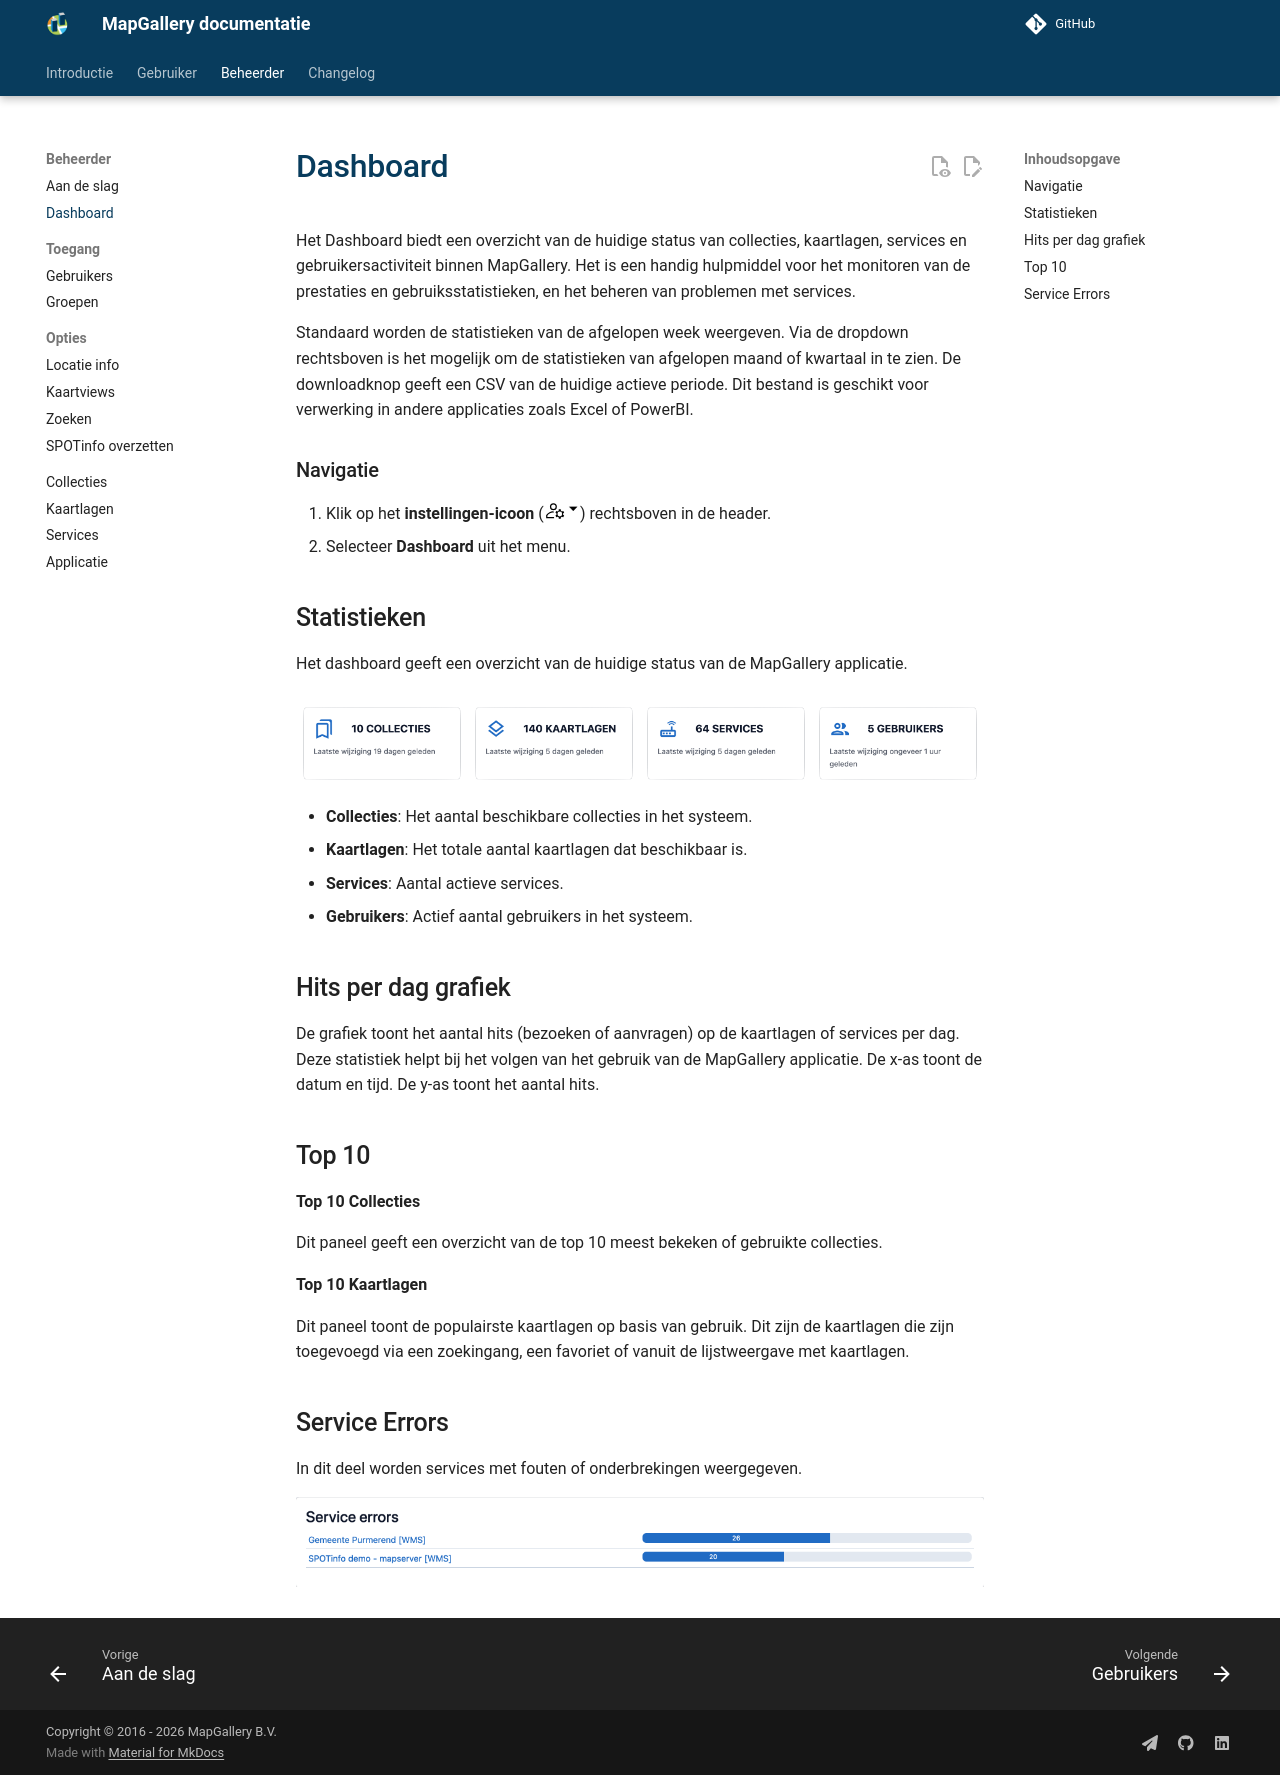

repository: mapgallery/documentation · page: 8.0/admin/dashboard/index.html · generator: mkdocs

---
title: "Dashboard"
vars:
  plural: 'dashboard'
  singular: 'dashboard'
---

Het Dashboard biedt een overzicht van de huidige status van collecties, kaartlagen, services en gebruikersactiviteit
binnen MapGallery. Het is een handig hulpmiddel voor het monitoren van de prestaties en gebruiksstatistieken, en het
beheren van problemen met services.

Standaard worden de statistieken van de afgelopen week weergeven. Via de dropdown rechtsboven is het mogelijk om de
statistieken van afgelopen maand of kwartaal in te zien. De downloadknop geeft een CSV van de huidige actieve periode.
Dit bestand is geschikt voor verwerking in andere applicaties zoals Excel of PowerBI.

{% include "admin/navigate-1.md" %}
2. Selecteer **Dashboard** uit het menu.

## Statistieken

Het dashboard geeft een overzicht van de huidige status van de MapGallery applicatie.

![](_statistieken.png)

- **Collecties**: Het aantal beschikbare collecties in het systeem.
- **Kaartlagen**: Het totale aantal kaartlagen dat beschikbaar is.
- **Services**: Aantal actieve services.
- **Gebruikers**: Actief aantal gebruikers in het systeem.

## Hits per dag grafiek

De grafiek toont het aantal hits (bezoeken of aanvragen) op de kaartlagen of services per dag. Deze statistiek helpt bij
het volgen van het gebruik van de MapGallery applicatie. De x-as toont de datum en tijd. De y-as toont het aantal hits.

## Top 10

**Top 10 Collecties**

Dit paneel geeft een overzicht van de top 10 meest bekeken of gebruikte collecties.

**Top 10 Kaartlagen**

Dit paneel toont de populairste kaartlagen op basis van gebruik. Dit zijn de kaartlagen die zijn toegevoegd via een
zoekingang, een favoriet of vanuit de lijstweergave met kaartlagen.

## Service Errors

In dit deel worden services met fouten of onderbrekingen weergegeven.

![](_service-errors.png "service-errors")
